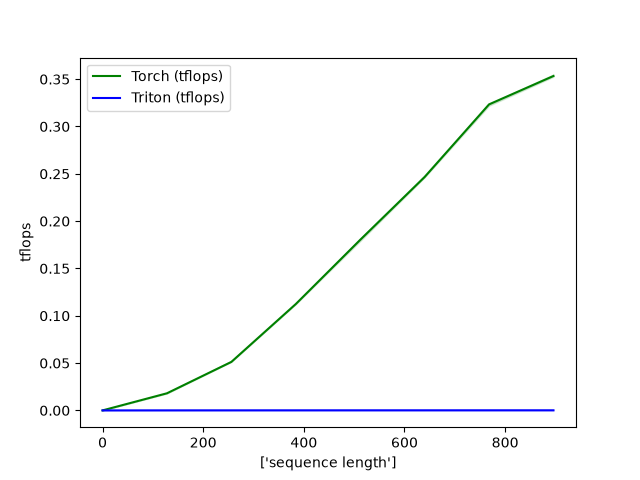

Source data for this figure (header and first rows):
N, Torch (tflops), Triton (tflops)
0.000000, 0.000000, 0.000000
128, 0.01808, 0.000039
256, 0.05124, 0.000065
384, 0.1124, 0.000082
512, 0.1802, 0.000094
640, 0.2466, 0.000103
768, 0.3234, 0.000110
896, 0.3534, 0.000116
